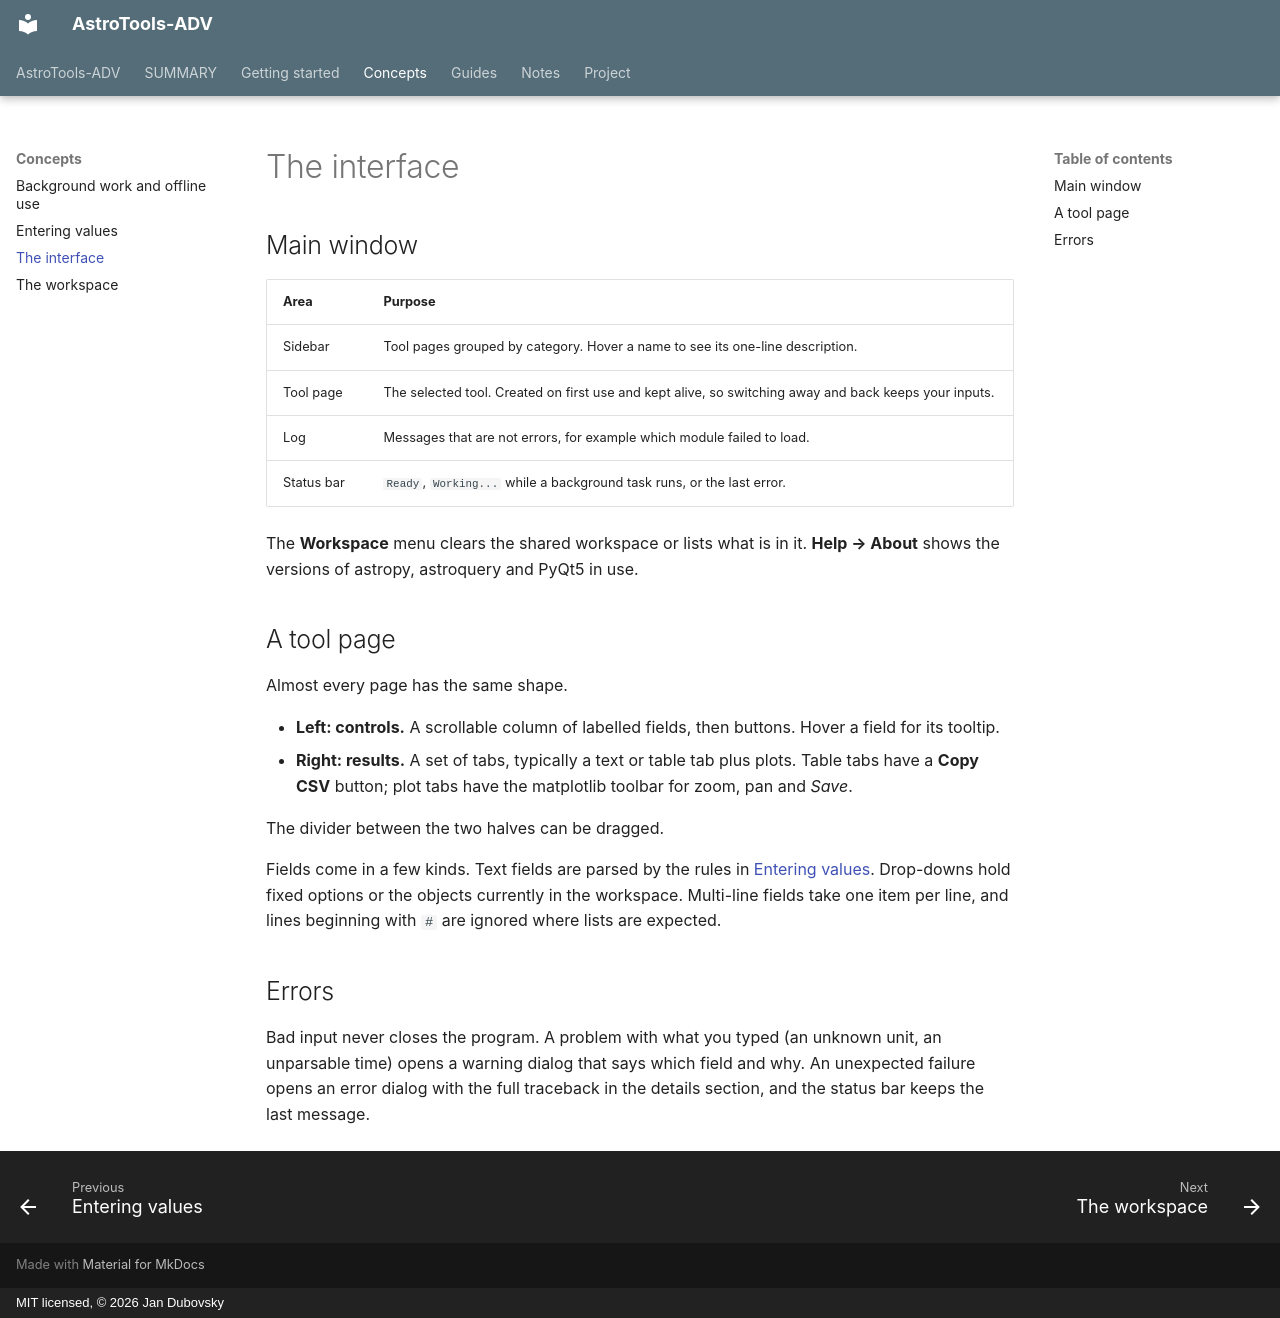

repository: jan-tdy/AstroTools-ADV · page: concepts/interface/index.html · generator: mkdocs · copyright: MIT licensed, © 2026 Jan Dubovsky

---
title: The interface
section: Concepts
order: 0
lede: How the main window and a typical tool page are laid out.
---

## Main window

| Area | Purpose |
|---|---|
| Sidebar | Tool pages grouped by category. Hover a name to see its one-line description. |
| Tool page | The selected tool. Created on first use and kept alive, so switching away and back keeps your inputs. |
| Log | Messages that are not errors, for example which module failed to load. |
| Status bar | `Ready`, `Working...` while a background task runs, or the last error. |

The **Workspace** menu clears the shared workspace or lists what is in it. **Help → About** shows the versions of astropy, astroquery and PyQt5 in use.

## A tool page

Almost every page has the same shape.

- **Left: controls.** A scrollable column of labelled fields, then buttons. Hover a field for its tooltip.
- **Right: results.** A set of tabs, typically a text or table tab plus plots. Table tabs have a **Copy CSV** button; plot tabs have the matplotlib toolbar for zoom, pan and *Save*.

The divider between the two halves can be dragged.

Fields come in a few kinds. Text fields are parsed by the rules in [Entering values](entering-values.md). Drop-downs hold fixed options or the objects currently in the workspace. Multi-line fields take one item per line, and lines beginning with `#` are ignored where lists are expected.

## Errors

Bad input never closes the program. A problem with what you typed (an unknown unit, an unparsable time) opens a warning dialog that says which field and why. An unexpected failure opens an error dialog with the full traceback in the details section, and the status bar keeps the last message.
